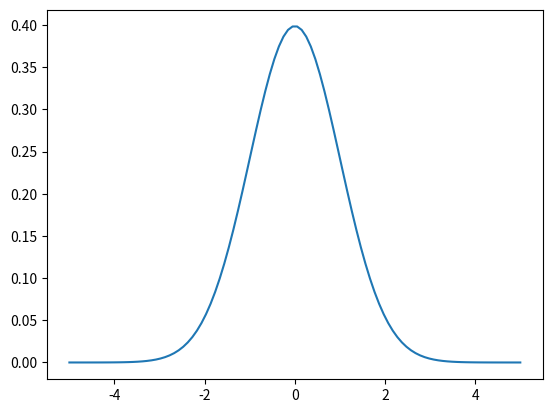

Recreate this plot in Python.
import numpy as np
import matplotlib.pyplot as plt

def normal_pdf(x, mu, sigma):
    pi = 3.1415926
    e = 2.718281
    f = (1./np.sqrt(2*pi*sigma**2))*e**(-(x-mu)**2/(2.*sigma**2))
    return f

ax = np.linspace(-5, 5, 100)
ay = [normal_pdf(x, 0, 1) for x in ax]  
plt.plot(ax, ay)
plt.show()  